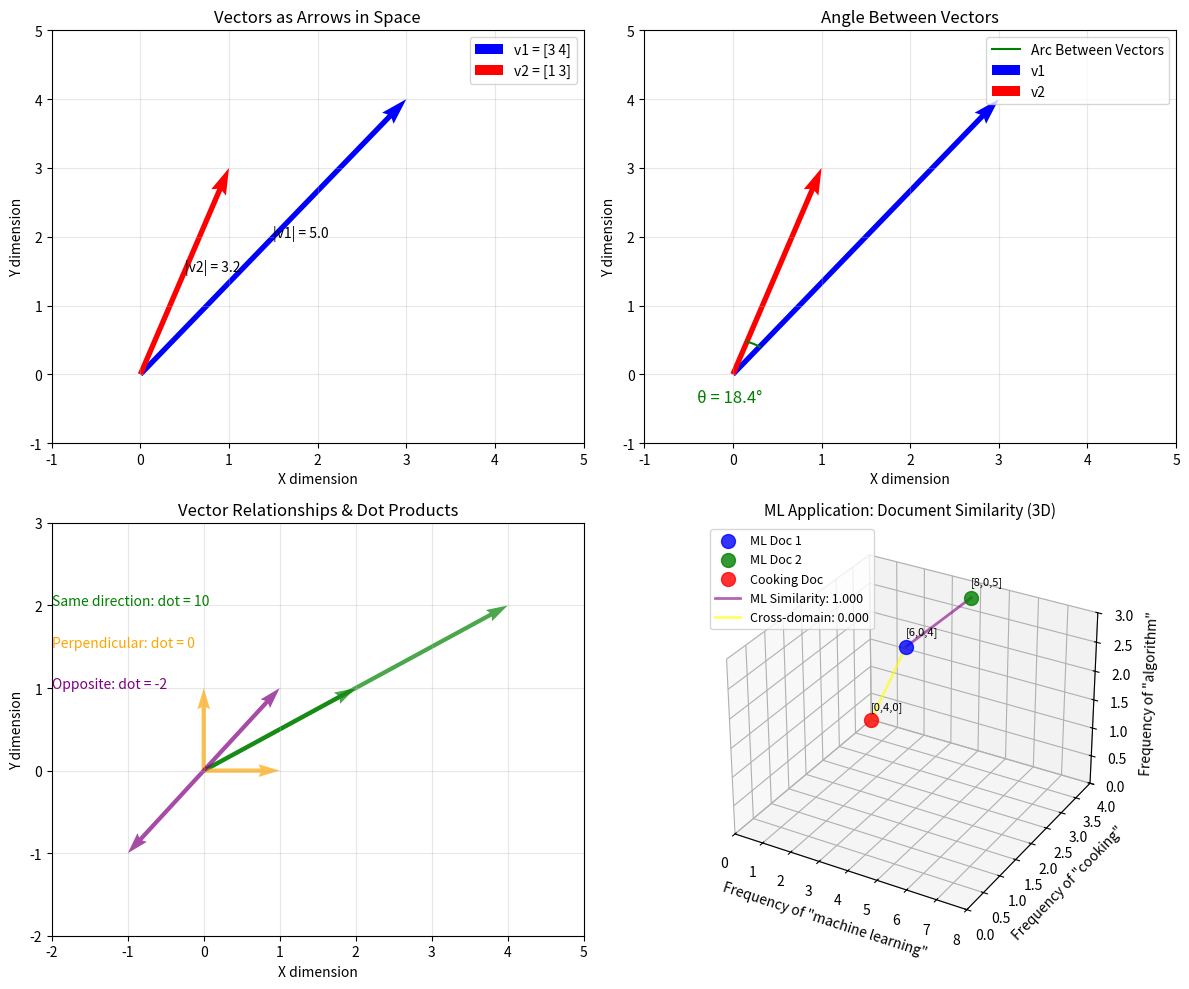
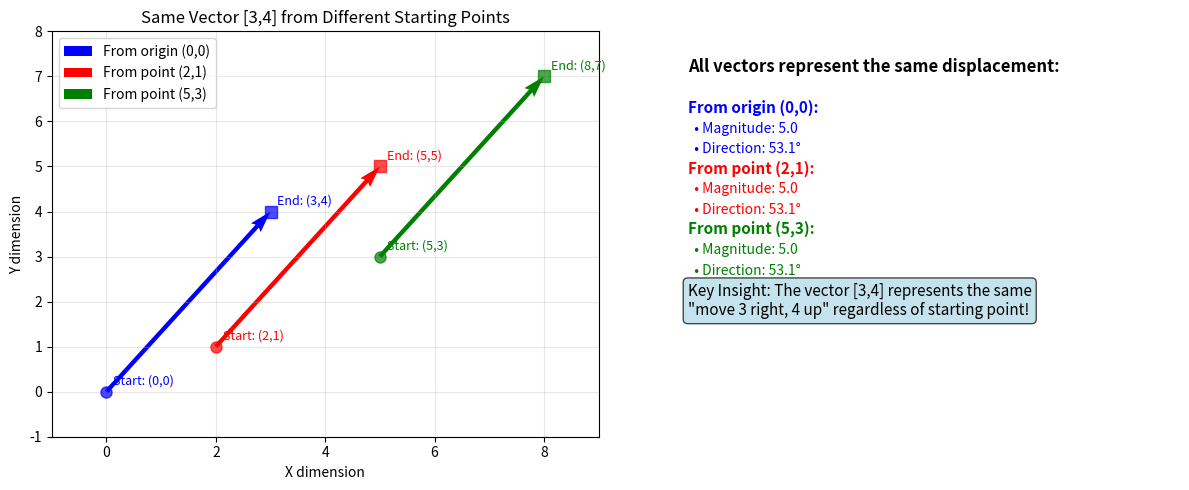
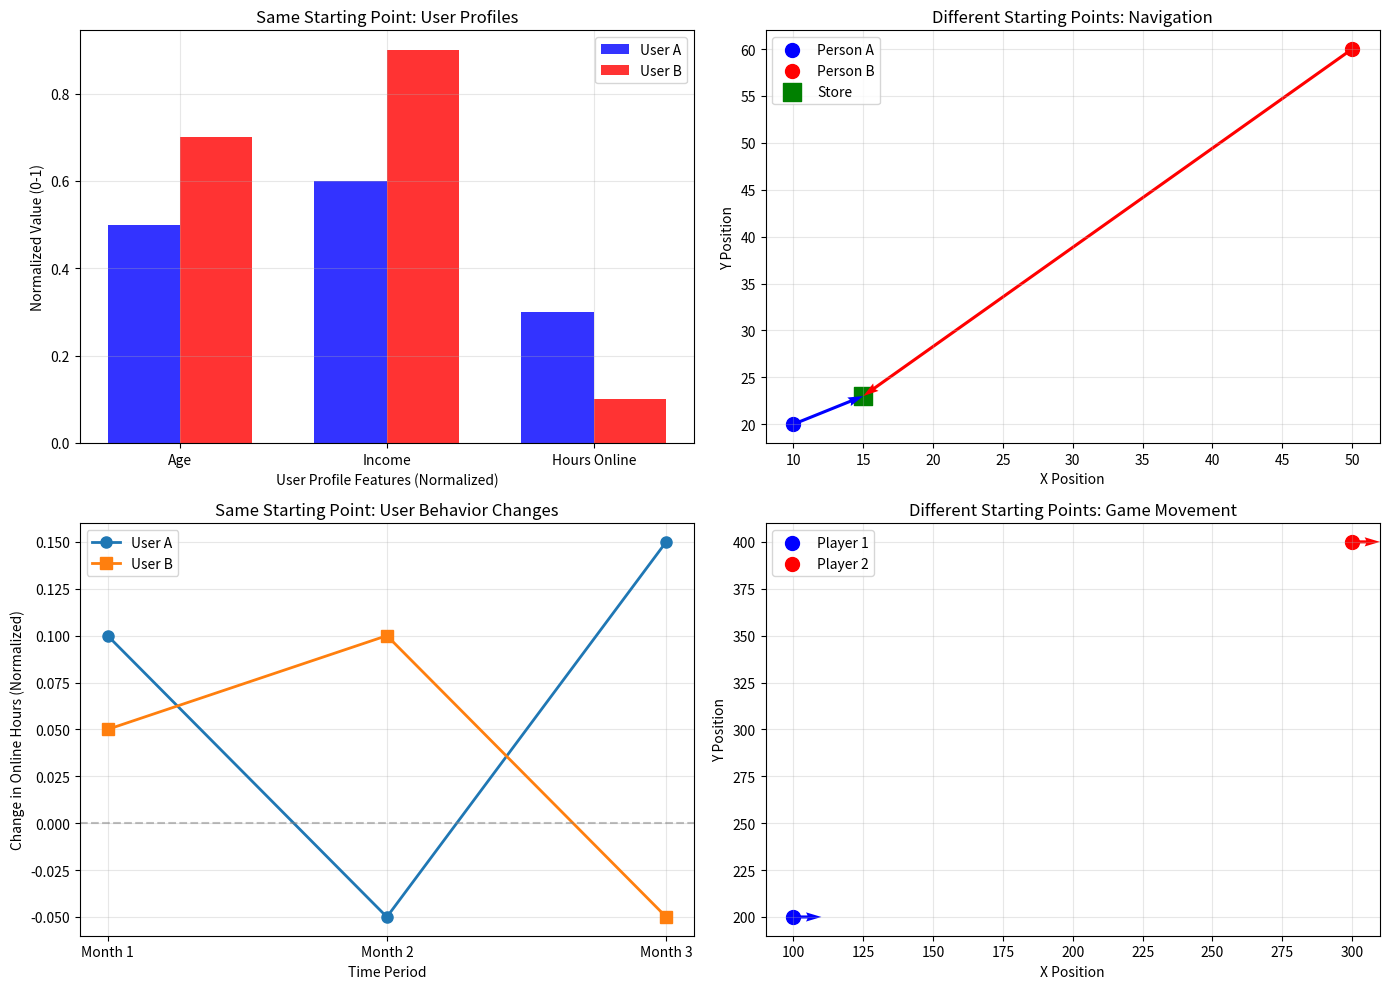
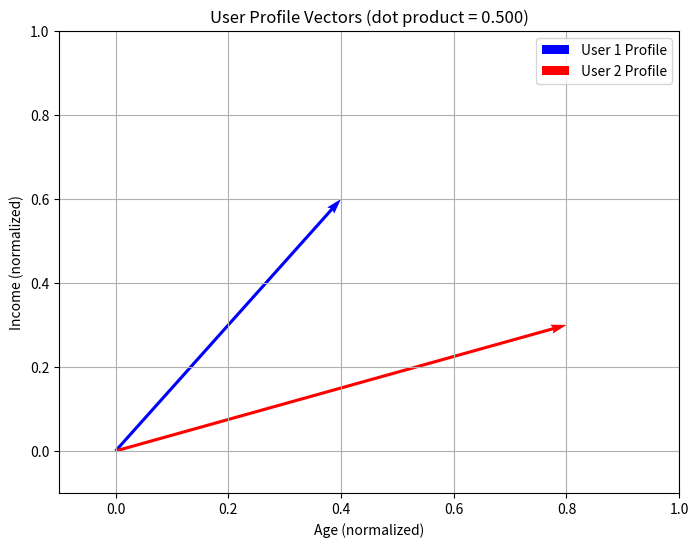
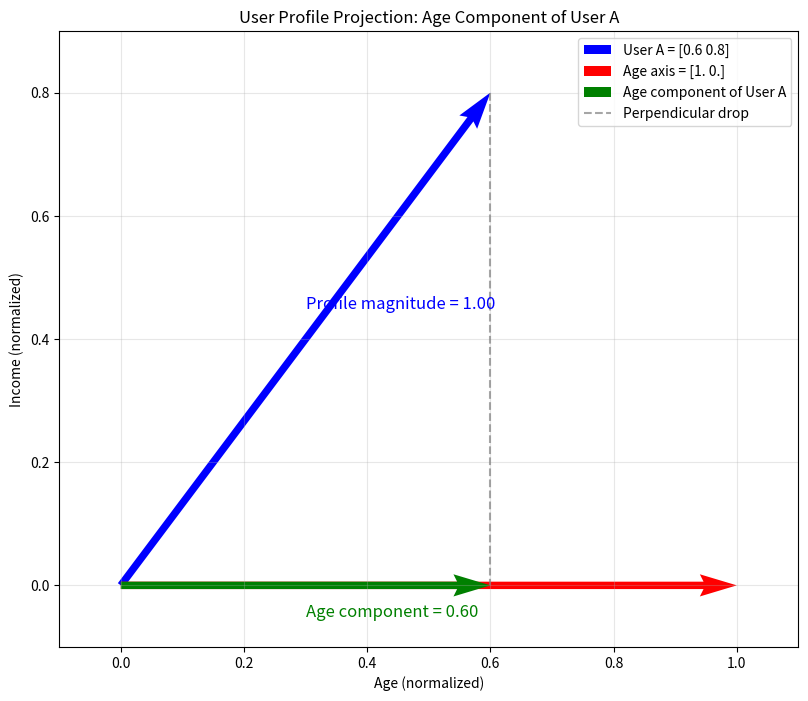
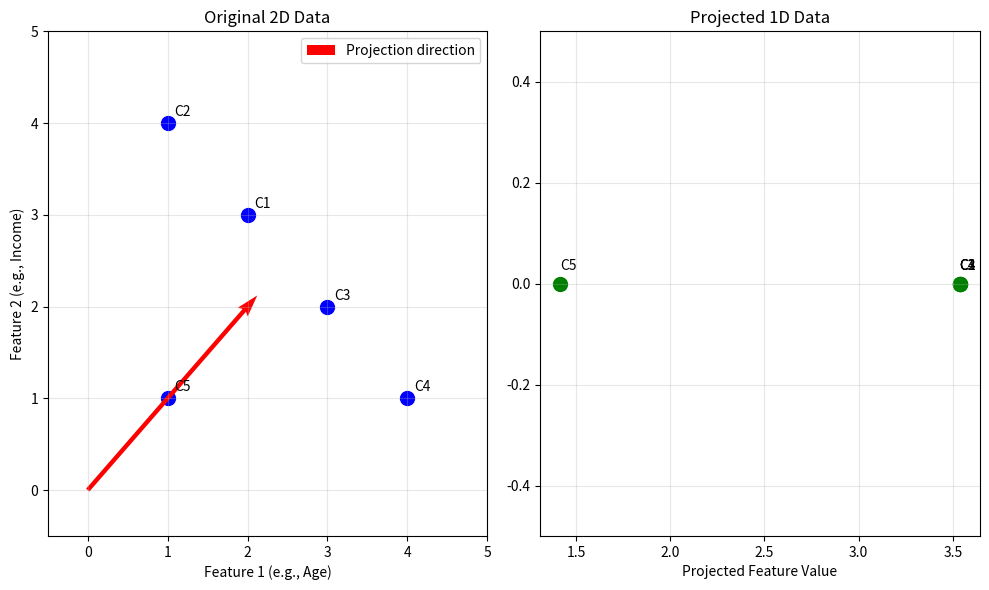
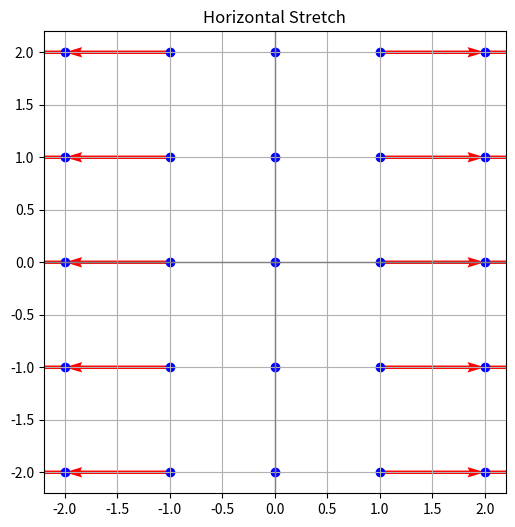

Here is the Python script that generated these plots, in order:
import numpy as np
import matplotlib.pyplot as plt

# Example 1: Representing different types of data as vectors
print("=== DATA AS VECTORS ===")

# A simple user profile as a vector [age, income_k, hours_online_per_day]
user1 = np.array([25, 45, 3])  # 25 years old, $45k income, 3 hours online
user2 = np.array([35, 75, 1])  # 35 years old, $75k income, 1 hour online
user3 = np.array([22, 35, 8])  # 22 years old, $35k income, 8 hours online

print("User profiles as vectors:")
print(f"User 1: {user1} (age, income_k, hours_online)")
print(f"User 2: {user2}")
print(f"User 3: {user3}")

# Which users are most similar? We can measure this with vector similarity!
similarity_1_2 = np.dot(user1, user2) / (np.linalg.norm(user1) * np.linalg.norm(user2))
similarity_1_3 = np.dot(user1, user3) / (np.linalg.norm(user1) * np.linalg.norm(user3))

print(f"\nSimilarity between User 1 and User 2: {similarity_1_2:.3f}")
print(f"Similarity between User 1 and User 3: {similarity_1_3:.3f}")
print("Higher values mean more similar users!")

print("\n⚠️  IMPORTANT NOTE ABOUT THESE RESULTS:")
print("These similarity scores aren't very meaningful yet because our data")
print("has different scales: age (20-40), income (30k-80k), hours (1-8).")
print("The income values dominate the calculation!")
print("We'll learn about 'normalization' below to fix this problem.")


# Create a comprehensive vector visualization
fig = plt.figure(figsize=(12, 10))
ax1 = plt.subplot(2, 2, 1)
ax2 = plt.subplot(2, 2, 2)
ax3 = plt.subplot(2, 2, 3)
ax4 = plt.subplot(2, 2, 4, projection='3d')

# Plot 1: Basic vector representation
v1 = np.array([3, 4])
v2 = np.array([1, 3])
ax1.quiver(0, 0, v1[0], v1[1], angles='xy', scale_units='xy', scale=1,
           color='blue', width=0.01, label=f'v1 = {v1}')
ax1.quiver(0, 0, v2[0], v2[1], angles='xy', scale_units='xy', scale=1,
           color='red', width=0.01, label=f'v2 = {v2}')
ax1.set_xlim(-1, 5)
ax1.set_ylim(-1, 5)
ax1.grid(True, alpha=0.3)
ax1.legend()
ax1.set_title('Vectors as Arrows in Space')
ax1.set_xlabel('X dimension')
ax1.set_ylabel('Y dimension')

# Add magnitude annotations
ax1.annotate(f'|v1| = {np.linalg.norm(v1):.1f}', xy=(1.5, 2), fontsize=10)
ax1.annotate(f'|v2| = {np.linalg.norm(v2):.1f}', xy=(0.5, 1.5), fontsize=10)

# Plot 2: Angles between vectors

# Compute angle between vectors
dot_product = np.dot(v1, v2)
norm_v1 = np.linalg.norm(v1)
norm_v2 = np.linalg.norm(v2)
angle = np.arccos(dot_product / (norm_v1 * norm_v2))

# Determine direction using cross product
cross = v1[0] * v2[1] - v1[1] * v2[0]
if cross < 0:
    angle = -angle  # Clockwise

# Set radius
r = 0.5

# Compute angle of the first vector
theta1 = np.arctan2(v1[1], v1[0])

# Generate the arc
theta = np.linspace(theta1, theta1 + angle, 50)
x = r * np.cos(theta)
y = r * np.sin(theta)

ax2.plot(x, y, color='green', label='Arc Between Vectors')
ax2.text(-0.4, -0.4, f'θ = {np.degrees(angle):.1f}°', fontsize=12, color='green')

ax2.quiver(0, 0, v1[0], v1[1], angles='xy', scale_units='xy', scale=1,
           color='blue', width=0.01, label='v1')
ax2.quiver(0, 0, v2[0], v2[1], angles='xy', scale_units='xy', scale=1,
           color='red', width=0.01, label='v2')
ax2.set_xlim(-1, 5)
ax2.set_ylim(-1, 5)
ax2.grid(True, alpha=0.3)
ax2.legend()
ax2.set_title('Angle Between Vectors')
ax2.set_xlabel('X dimension')
ax2.set_ylabel('Y dimension')

# Plot 3: Different vector relationships
vectors = {
    'Same direction': ([2, 1], [4, 2], 'green'),
    'Perpendicular': ([1, 0], [0, 1], 'orange'),
    'Opposite': ([1, 1], [-1, -1], 'purple')
}

colors = ['green', 'orange', 'purple']
for i, (label, (v_a, v_b, color)) in enumerate(vectors.items()):
    ax3.quiver(0, 0, v_a[0], v_a[1], angles='xy', scale_units='xy', scale=1,
               color=color, width=0.008, alpha=0.7)
    ax3.quiver(0, 0, v_b[0], v_b[1], angles='xy', scale_units='xy', scale=1,
               color=color, width=0.008, alpha=0.7, linestyle='--')

    # Calculate and display dot product
    dot_prod = np.dot(v_a, v_b)
    ax3.text(-2, 2 - i * 0.5, f'{label}: dot = {dot_prod}', color=color, fontsize=10)

ax3.set_xlim(-2, 5)
ax3.set_ylim(-2, 3)
ax3.grid(True, alpha=0.3)
ax3.set_title('Vector Relationships & Dot Products')
ax3.set_xlabel('X dimension')
ax3.set_ylabel('Y dimension')

# Plot 4: ML Application - Document similarity (3D visualization)
# Simulate word frequency vectors for documents
doc1 = np.array([6, 0, 4])  # [freq_of_'machine learning', 'cooking', 'algorithm']
doc2 = np.array([8, 0, 5])  # Similar document about ML
doc3 = np.array([0, 4, 0])  # Document about cooking

# Calculate similarities
sim_1_2 = np.dot(doc1, doc2) / (np.linalg.norm(doc1) * np.linalg.norm(doc2))
sim_1_3 = np.dot(doc1, doc3) / (np.linalg.norm(doc1) * np.linalg.norm(doc3))

# Visualize in full 3D space (all three dimensions)
ax4.scatter(doc1[0], doc1[1], doc1[2], s=100, color='blue', label='ML Doc 1', alpha=0.8)
ax4.scatter(doc2[0], doc2[1], doc2[2], s=100, color='green', label='ML Doc 2', alpha=0.8)
ax4.scatter(doc3[0], doc3[1], doc3[2], s=100, color='red', label='Cooking Doc', alpha=0.8)

# Draw similarity lines in 3D
ax4.plot([doc1[0], doc2[0]], [doc1[1], doc2[1]], [doc1[2], doc2[2]], 
         'purple', alpha=0.6, linewidth=2, label=f'ML Similarity: {sim_1_2:.3f}')
ax4.plot([doc1[0], doc3[0]], [doc1[1], doc3[1]], [doc1[2], doc3[2]], 
         'yellow', alpha=0.6, linewidth=2, label=f'Cross-domain: {sim_1_3:.3f}')

# Add text annotations for document vectors
ax4.text(doc1[0], doc1[1], doc1[2]+0.2, f'[{doc1[0]},{doc1[1]},{doc1[2]}]', fontsize=8)
ax4.text(doc2[0], doc2[1], doc2[2]+0.2, f'[{doc2[0]},{doc2[1]},{doc2[2]}]', fontsize=8)
ax4.text(doc3[0], doc3[1], doc3[2]+0.2, f'[{doc3[0]},{doc3[1]},{doc3[2]}]', fontsize=8)

ax4.set_xlim(0, 8)
ax4.set_ylim(0, 4)
ax4.set_zlim(0, 3)
ax4.grid(True, alpha=0.3)
ax4.legend(loc='upper left', fontsize=9)
ax4.set_title('ML Application: Document Similarity (3D)', fontsize=11)
ax4.set_xlabel('Frequency of "machine learning"')
ax4.set_ylabel('Frequency of "cooking"')
ax4.set_zlabel('Frequency of "algorithm"')

plt.tight_layout()
plt.show()

print("\n=== KEY INSIGHTS ===")
print("• Vectors encode both magnitude (length) and direction")
print("• Angle between vectors measures their similarity/relationship")
print("• Small angles = high similarity, large angles = low similarity")
print("• 3D visualization shows ALL dimensions, not just projections")
print("• Document vectors: ML docs cluster together, cooking doc is distant")
print("• Algorithm frequency (3rd dimension) adds important context!")
print("• ML algorithms use these geometric relationships to find patterns!")



# Demonstrate that vectors represent displacement, not absolute position
fig, (ax1, ax2) = plt.subplots(1, 2, figsize=(12, 5))

# Same vector [3, 4] starting from different points
vector_displacement = np.array([3, 4])

# Starting points
start_points = [
    (0, 0),  # Origin
    (2, 1),  # Different starting point
    (5, 3),  # Another starting point
]

colors = ['blue', 'red', 'green']
labels = ['From origin (0,0)', 'From point (2,1)', 'From point (5,3)']

# Plot 1: Same vector from different starting points
for i, (start_x, start_y) in enumerate(start_points):
    end_x = start_x + vector_displacement[0]
    end_y = start_y + vector_displacement[1]

    ax1.quiver(start_x, start_y, vector_displacement[0], vector_displacement[1], 
               angles='xy', scale_units='xy', scale=1, 
               color=colors[i], width=0.008, label=labels[i])

    # Mark start and end points
    ax1.plot(start_x, start_y, 'o', color=colors[i], markersize=8, alpha=0.7)
    ax1.plot(end_x, end_y, 's', color=colors[i], markersize=8, alpha=0.7)

    # Add text annotations
    ax1.annotate(f'Start: ({start_x},{start_y})', 
                xy=(start_x, start_y), xytext=(5, 5), 
                textcoords='offset points', fontsize=9, color=colors[i])
    ax1.annotate(f'End: ({end_x},{end_y})', 
                xy=(end_x, end_y), xytext=(5, 5), 
                textcoords='offset points', fontsize=9, color=colors[i])

ax1.set_xlim(-1, 9)
ax1.set_ylim(-1, 8)
ax1.grid(True, alpha=0.3)
ax1.legend()
ax1.set_title('Same Vector [3,4] from Different Starting Points')
ax1.set_xlabel('X dimension')
ax1.set_ylabel('Y dimension')

# Plot 2: Demonstrate that all vectors have same magnitude and direction
ax2.text(0.1, 0.9, 'All vectors represent the same displacement:', 
         transform=ax2.transAxes, fontsize=12, weight='bold')

for i, (start_x, start_y) in enumerate(start_points):
    magnitude = np.linalg.norm(vector_displacement)
    direction = np.degrees(np.arctan2(vector_displacement[1], vector_displacement[0]))

    ax2.text(0.1, 0.8 - i*0.15, f'{labels[i]}:', 
             transform=ax2.transAxes, fontsize=11, color=colors[i], weight='bold')
    ax2.text(0.1, 0.75 - i*0.15, f'  • Magnitude: {magnitude:.1f}', 
             transform=ax2.transAxes, fontsize=10, color=colors[i])
    ax2.text(0.1, 0.7 - i*0.15, f'  • Direction: {direction:.1f}°', 
             transform=ax2.transAxes, fontsize=10, color=colors[i])

ax2.text(0.1, 0.3, 'Key Insight: The vector [3,4] represents the same\n"move 3 right, 4 up" regardless of starting point!', 
         transform=ax2.transAxes, fontsize=11, 
         bbox=dict(boxstyle="round,pad=0.3", facecolor="lightblue", alpha=0.7))

ax2.set_xlim(0, 1)
ax2.set_ylim(0, 1)
ax2.axis('off')

plt.tight_layout()
plt.show()

print("=== UNDERSTANDING VECTOR ORIGINS ===")
print("✓ Vectors represent DISPLACEMENT, not absolute position")
print("✓ The same vector [3,4] has identical magnitude and direction regardless of starting point")
print("✓ We use origin (0,0) in examples for:")
print("  • Teaching clarity")
print("  • Mathematical convenience") 
print("  • Standard convention")
print("✓ In real applications, vectors can start from any point!")


# Real-world example: Velocity vectors in different contexts
print("\n=== REAL-WORLD APPLICATIONS ===")
print("Examples where vectors DON'T start at (0,0):")
print()
print("🚗 Physics - Car velocity:")
print("   • A car at position (100, 50) moving with velocity [20, 10]")
print("   • The velocity vector starts from the car's current position")
print()
print("🎮 Computer Graphics - Object movement:")
print("   • A game character at (x, y) moving with direction vector [dx, dy]")
print("   • Movement vector starts from character's current location")
print()
print("🧠 Machine Learning - Feature vectors:")
print("   • User profile [age=25, income=50k] in feature space")
print("   • The 'origin' might represent average values, not (0,0)")
print()
print("💡 Key Takeaway:")
print("   Vectors are about DIRECTION and MAGNITUDE, not starting position!")
print("   We use (0,0) in tutorials for simplicity, but vectors work from any point.")


# Demonstrate vector comparison scenarios
print("=== VECTOR COMPARISON SCENARIOS ===")
print()

# Scenario 1: Same starting point - User profiles (building on our earlier example)
print("🎯 SAME STARTING POINT - User Profiles:")
# Let's use normalized versions of our user data for fair comparison
user_a_norm = np.array([0.5, 0.6, 0.3])  # [age_norm, income_norm, hours_norm]
user_b_norm = np.array([0.7, 0.9, 0.1])  # Normalized to 0-1 scale

similarity = np.dot(user_a_norm, user_b_norm) / (np.linalg.norm(user_a_norm) * np.linalg.norm(user_b_norm))
print(f"   User A (normalized): {user_a_norm} (age, income, hours_online)")
print(f"   User B (normalized): {user_b_norm}")
print(f"   Similarity score: {similarity:.3f}")
print("   → Both start from [0,0,0] baseline to compare profiles directly")
print()

# Scenario 2: Different starting points - Navigation
print("🗺️ DIFFERENT STARTING POINTS - Navigation:")
person_a_location = np.array([10, 20])
person_b_location = np.array([50, 60])
store_location = np.array([15, 23])

vector_a = store_location - person_a_location  # Direction to store from A
vector_b = store_location - person_b_location  # Direction to store from B

print(f"   Person A at {person_a_location} → Store: vector {vector_a}")
print(f"   Person B at {person_b_location} → Store: vector {vector_b}")
print("   → Same destination, different starting points = different vectors")
print()

# Scenario 3: Same starting point - User behavior changes over time
print("📈 SAME STARTING POINT - User Behavior Changes:")
user_a_changes = np.array([0.1, -0.05, 0.15])   # Changes in online hours (normalized)
user_b_changes = np.array([0.05, 0.1, -0.05])   # Changes in online hours (normalized)

correlation = np.corrcoef(user_a_changes, user_b_changes)[0,1]
print(f"   User A changes: {user_a_changes} (Month 1, 2, 3 online hours)")
print(f"   User B changes: {user_b_changes}")
print(f"   Correlation: {correlation:.3f}")
print("   → Both start from 0 baseline to compare behavior patterns")
print()

# Scenario 4: Different starting points - Game physics
print("🎮 DIFFERENT STARTING POINTS - Game Physics:")
player1_pos = np.array([100, 200])
player2_pos = np.array([300, 400])
movement = np.array([10, 0])  # Both move right

print(f"   Player 1 at {player1_pos} moves by {movement}")
print(f"   Player 2 at {player2_pos} moves by {movement}")
print("   → Same movement vector, different starting positions")


# Visualize the comparison scenarios
fig, ((ax1, ax2), (ax3, ax4)) = plt.subplots(2, 2, figsize=(14, 10))

# Plot 1: Same starting point - User profiles (normalized)
categories = ['Age', 'Income', 'Hours Online']
x_pos = np.arange(len(categories))
width = 0.35

ax1.bar(x_pos - width/2, user_a_norm, width, label='User A', alpha=0.8, color='blue')
ax1.bar(x_pos + width/2, user_b_norm, width, label='User B', alpha=0.8, color='red')
ax1.set_xlabel('User Profile Features (Normalized)')
ax1.set_ylabel('Normalized Value (0-1)')
ax1.set_title('Same Starting Point: User Profiles')
ax1.set_xticks(x_pos)
ax1.set_xticklabels(categories)
ax1.legend()
ax1.grid(True, alpha=0.3)

# Plot 2: Different starting points - Navigation
ax2.scatter(*person_a_location, s=100, color='blue', label='Person A', marker='o')
ax2.scatter(*person_b_location, s=100, color='red', label='Person B', marker='o')
ax2.scatter(*store_location, s=150, color='green', label='Store', marker='s')

# Draw vectors to store
ax2.quiver(person_a_location[0], person_a_location[1], vector_a[0], vector_a[1], 
           angles='xy', scale_units='xy', scale=1, color='blue', width=0.005)
ax2.quiver(person_b_location[0], person_b_location[1], vector_b[0], vector_b[1], 
           angles='xy', scale_units='xy', scale=1, color='red', width=0.005)

ax2.set_xlabel('X Position')
ax2.set_ylabel('Y Position')
ax2.set_title('Different Starting Points: Navigation')
ax2.legend()
ax2.grid(True, alpha=0.3)

# Plot 3: Same starting point - User behavior changes
months = ['Month 1', 'Month 2', 'Month 3']
ax3.plot(months, user_a_changes, 'o-', label='User A', linewidth=2, markersize=8)
ax3.plot(months, user_b_changes, 's-', label='User B', linewidth=2, markersize=8)
ax3.axhline(y=0, color='gray', linestyle='--', alpha=0.5)
ax3.set_xlabel('Time Period')
ax3.set_ylabel('Change in Online Hours (Normalized)')
ax3.set_title('Same Starting Point: User Behavior Changes')
ax3.legend()
ax3.grid(True, alpha=0.3)

# Plot 4: Different starting points - Game physics
ax4.scatter(*player1_pos, s=100, color='blue', label='Player 1', marker='o')
ax4.scatter(*player2_pos, s=100, color='red', label='Player 2', marker='o')

# Show movement vectors
ax4.quiver(player1_pos[0], player1_pos[1], movement[0], movement[1], 
           angles='xy', scale_units='xy', scale=1, color='blue', width=0.005)
ax4.quiver(player2_pos[0], player2_pos[1], movement[0], movement[1], 
           angles='xy', scale_units='xy', scale=1, color='red', width=0.005)

ax4.set_xlabel('X Position')
ax4.set_ylabel('Y Position')
ax4.set_title('Different Starting Points: Game Movement')
ax4.legend()
ax4.grid(True, alpha=0.3)

plt.tight_layout()
plt.show()

print("\n=== KEY INSIGHTS ===")
print("✓ Same starting point → Compare directions/magnitudes directly")
print("✓ Different starting points → Compare relative movements/changes")
print("✓ Choice depends on what you want to measure!")
print("✓ ML often uses same starting point for data similarity")
print("✓ Physics/navigation often use different starting points for movements")
print()
print("🎯 BUILDING ON OUR USER PROFILE THEME:")
print("✓ User profiles [age, income, hours_online] are our consistent example")
print("✓ Normalization is crucial for fair comparisons between features")
print("✓ Without normalization, income values dominate the similarity calculation")
print("✓ All subsequent examples build on this user profile foundation")


import numpy as np

# Define two user profiles (simplified to 2D for visualization)
user_profile_1 = np.array([0.4, 0.6])  # [age_normalized, income_normalized]
user_profile_2 = np.array([0.8, 0.3])  # Different user profile

# Vector addition and scalar multiplication
print("User Profile 1 + User Profile 2 =", user_profile_1 + user_profile_2)
print("2 * User Profile 1 =", 2 * user_profile_1)
print("\nNote: Vector addition might represent combining user characteristics")
print("Scalar multiplication might represent scaling user features")

# Compute dot product between user profiles
dot = np.dot(user_profile_1, user_profile_2)
print("Dot product of user profiles:", dot)

# Let's explore the geometric meaning
import matplotlib.pyplot as plt

# Visualize the user profile vectors
plt.figure(figsize=(8, 6))
plt.quiver(0, 0, user_profile_1[0], user_profile_1[1], angles='xy', scale_units='xy', scale=1, 
           color='blue', label='User 1 Profile', width=0.005)
plt.quiver(0, 0, user_profile_2[0], user_profile_2[1], angles='xy', scale_units='xy', scale=1, 
           color='red', label='User 2 Profile', width=0.005)

# Calculate angle between user profile vectors
angle = np.arccos(dot / (np.linalg.norm(user_profile_1) * np.linalg.norm(user_profile_2)))
print(f"Angle between user profiles: {np.degrees(angle):.1f} degrees")
print("Smaller angles mean more similar users!")

plt.xlim(-0.1, 1.0)
plt.ylim(-0.1, 1.0)
plt.grid(True)
plt.legend()
plt.xlabel('Age (normalized)')
plt.ylabel('Income (normalized)')
plt.title(f'User Profile Vectors (dot product = {dot:.3f})')
plt.show()

# Special case: dot product with itself gives squared magnitude
profile1_squared = np.dot(user_profile_1, user_profile_1)
profile1_magnitude_squared = np.linalg.norm(user_profile_1)**2
print(f"User Profile 1 · User Profile 1 = {profile1_squared:.3f}")
print(f"||User Profile 1||² = {profile1_magnitude_squared:.3f}")
print("They're equal! This is always true.")


# Let's compute and visualize vector projections
def project_vector(a, b):
    """Project vector a onto vector b"""
    # Scalar projection (length of the shadow)
    scalar_proj = np.dot(a, b) / np.linalg.norm(b)

    # Vector projection (the actual shadow vector)
    vector_proj = (np.dot(a, b) / np.dot(b, b)) * b

    return scalar_proj, vector_proj

# Example: Project one user profile onto another
user_a = np.array([0.6, 0.8])  # User A: [age_norm, income_norm]
user_b = np.array([1.0, 0.0])  # Reference direction: pure age dimension

scalar_proj, vector_proj = project_vector(user_a, user_b)

print("=== USER PROFILE PROJECTION EXAMPLE ===")
print(f"User A profile: {user_a} (age_norm, income_norm)")
print(f"Reference direction: {user_b} (pure age dimension)")
print(f"Scalar projection (age component): {scalar_proj:.2f}")
print(f"Vector projection: {vector_proj}")

# Interpretation for ML
print(f"\nML Interpretation:")
print(f"User A's profile magnitude = {np.linalg.norm(user_a):.2f}")
print(f"User A's 'age component' when projected onto age axis = {scalar_proj:.2f}")
print("This tells us how much of User A's profile is explained by age alone!")


# Visualize the projection
plt.figure(figsize=(10, 8))

# Plot original vectors
plt.quiver(0, 0, user_a[0], user_a[1], angles='xy', scale_units='xy', scale=1, 
           color='blue', width=0.01, label=f'User A = {user_a}')
plt.quiver(0, 0, user_b[0], user_b[1], angles='xy', scale_units='xy', scale=1, 
           color='red', width=0.01, label=f'Age axis = {user_b}')

# Plot the projection
plt.quiver(0, 0, vector_proj[0], vector_proj[1], angles='xy', scale_units='xy', scale=1, 
           color='green', width=0.01, label=f'Age component of User A')

# Draw the "shadow" line (perpendicular from user_a to its projection)
plt.plot([user_a[0], vector_proj[0]], [user_a[1], vector_proj[1]], 
         'gray', linestyle='--', alpha=0.7, label='Perpendicular drop')

# Add annotations
plt.annotate(f'Profile magnitude = {np.linalg.norm(user_a):.2f}', 
             xy=(user_a[0]/2, user_a[1]/2 + 0.05), fontsize=12, color='blue')
plt.annotate(f'Age component = {scalar_proj:.2f}', 
             xy=(vector_proj[0]/2, -0.05), fontsize=12, color='green')

plt.xlim(-0.1, 1.1)
plt.ylim(-0.1, 0.9)
plt.grid(True, alpha=0.3)
plt.legend()
plt.title('User Profile Projection: Age Component of User A')
plt.xlabel('Age (normalized)')
plt.ylabel('Income (normalized)')
plt.gca().set_aspect('equal')
plt.show()


# Let's explore different user profile projection scenarios
user_scenarios = [
    ("Similar users", [0.6, 0.8], [0.8, 0.6]),  # Similar age/income profiles
    ("Age-focused vs Income-focused", [0.9, 0.1], [0.1, 0.9]),  # Perpendicular preferences
    ("Opposite profiles", [0.8, 0.9], [-0.4, -0.45]),  # Opposite directions (scaled)
    ("Young high-earner onto age axis", [0.2, 0.9], [1.0, 0.0])  # Project onto pure age
]

print("=== USER PROFILE PROJECTION SCENARIOS ===")
for name, user_a, reference_dir in user_scenarios:
    scalar_proj, vector_proj = project_vector(np.array(user_a), np.array(reference_dir))
    dot_product = np.dot(user_a, reference_dir)

    print(f"\n{name}:")
    print(f"  User profile = {user_a} (age_norm, income_norm)")
    print(f"  Reference direction = {reference_dir}")
    print(f"  Dot product = {dot_product:.3f}")
    print(f"  Scalar projection = {scalar_proj:.3f}")
    print(f"  Vector projection = [{vector_proj[0]:.3f}, {vector_proj[1]:.3f}]")


# ML Application: Feature extraction using projection
print("\n=== ML APPLICATION: FEATURE EXTRACTION ===")

# Simulate some 2D data points (could be customer features, image features, etc.)
data_points = np.array([
    [2, 3],   # Customer 1: [age_normalized, income_normalized]
    [1, 4],   # Customer 2
    [3, 2],   # Customer 3
    [4, 1],   # Customer 4
    [1, 1]    # Customer 5
])

# Define a "direction of interest" (could be discovered by PCA, domain knowledge, etc.)
direction = np.array([1, 1])  # Equal weight to age and income
direction = direction / np.linalg.norm(direction)  # Normalize

print(f"Data points (customers): \n{data_points}")
print(f"Direction of interest: {direction}")

# Project all data points onto this direction
projections = []
for point in data_points:
    scalar_proj, vector_proj = project_vector(point, direction)
    projections.append(scalar_proj)

projections = np.array(projections)
print(f"Projected values (1D features): {projections}")

# Visualize
plt.figure(figsize=(10, 6))

# Plot original 2D data
plt.subplot(1, 2, 1)
plt.scatter(data_points[:, 0], data_points[:, 1], c='blue', s=100)
plt.quiver(0, 0, direction[0]*3, direction[1]*3, angles='xy', scale_units='xy', scale=1, 
           color='red', width=0.01, label='Projection direction')
for i, point in enumerate(data_points):
    plt.annotate(f'C{i+1}', xy=point, xytext=(5, 5), textcoords='offset points')
plt.xlim(-0.5, 5)
plt.ylim(-0.5, 5)
plt.grid(True, alpha=0.3)
plt.legend()
plt.title('Original 2D Data')
plt.xlabel('Feature 1 (e.g., Age)')
plt.ylabel('Feature 2 (e.g., Income)')

# Plot projected 1D data
plt.subplot(1, 2, 2)
plt.scatter(projections, np.zeros_like(projections), c='green', s=100)
for i, proj in enumerate(projections):
    plt.annotate(f'C{i+1}', xy=(proj, 0), xytext=(0, 10), textcoords='offset points')
plt.ylim(-0.5, 0.5)
plt.grid(True, alpha=0.3)
plt.title('Projected 1D Data')
plt.xlabel('Projected Feature Value')
plt.ylabel('')

plt.tight_layout()
plt.show()

print("\n=== KEY INSIGHTS ===")
print("• Projection reduces dimensionality while preserving important information")
print("• The projection direction determines what aspects of data we emphasize")
print("• This is the foundation of techniques like PCA (Principal Component Analysis)")
print("• In ML, we often project high-dimensional data to lower dimensions for visualization and efficiency")


A = np.array([[1, 2], [3, 4]])
B = np.array([[5, 6], [7, 8]])

# Multiply matrices
C = np.dot(A, B)
print("A @ B =\n", C)

# Let's verify that order matters
C_reverse = np.dot(B, A)
print("\nB @ A =\n", C_reverse)
print(f"\nAre they equal? {np.array_equal(C, C_reverse)}")

# Let's understand what matrix multiplication does geometrically
# A matrix transforms vectors - let's see how
test_vector = np.array([1, 0])  # Unit vector along x-axis
transformed = A @ test_vector
print(f"\nOriginal vector: {test_vector}")
print(f"After transformation by A: {transformed}")

# The identity matrix does nothing (like multiplying by 1)
I = np.eye(2)  # 2x2 identity matrix
print(f"\nIdentity matrix:\n{I}")
print(f"I @ test_vector = {I @ test_vector}")  # Should be unchanged

import matplotlib.pyplot as plt

def plot_transform(A, title="Transformation"):
    grid = np.array([[x, y] for x in range(-2, 3) for y in range(-2, 3)])
    transformed = grid @ A.T

    plt.figure(figsize=(6,6))
    plt.quiver(grid[:, 0], grid[:, 1], transformed[:, 0] - grid[:, 0], transformed[:, 1] - grid[:, 1], angles='xy', scale_units='xy', scale=1, color='r')
    plt.scatter(grid[:, 0], grid[:, 1], color='blue')
    plt.title(title)
    plt.grid(True)
    plt.axhline(0, color='gray', lw=1)
    plt.axvline(0, color='gray', lw=1)
    plt.gca().set_aspect('equal')
    plt.show()

plot_transform(np.array([[2, 0], [0, 1]]), title="Horizontal Stretch")